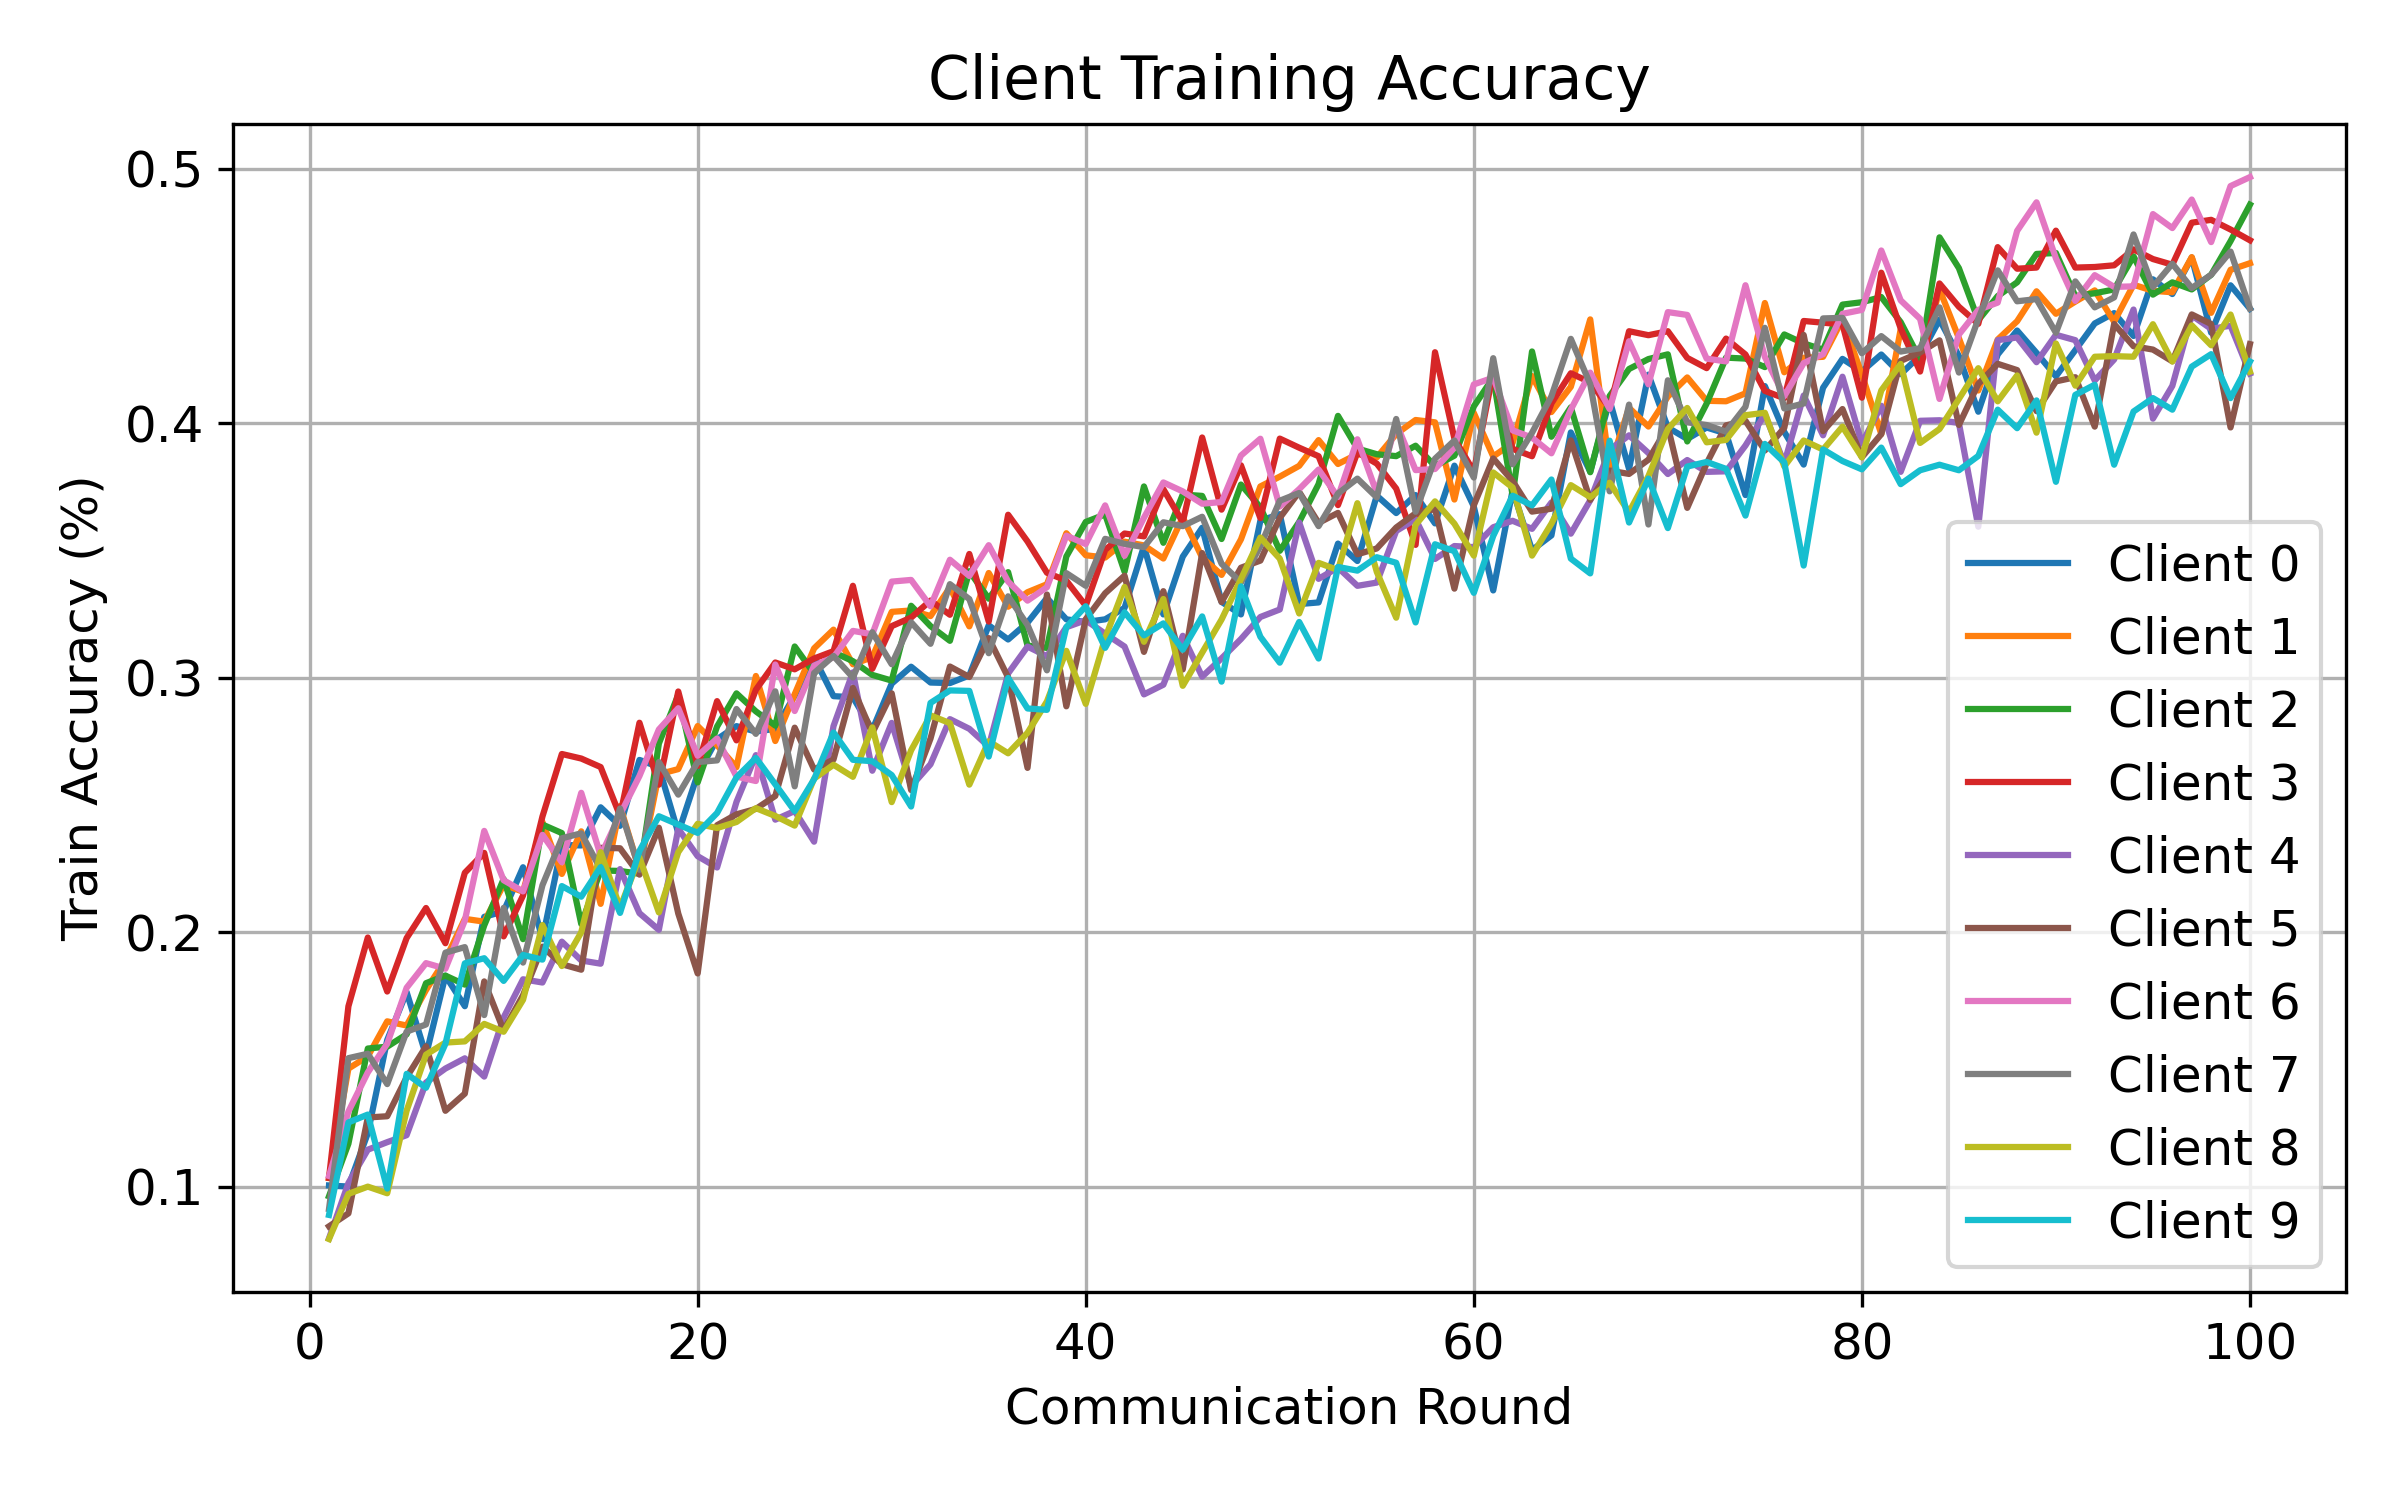

Values plotted in this chart, from the file beside it:
round, client, attack, seed, alpha, num_byzantine, train_accuracy
1, 0, mod_gauss, 1, 0.5, 3, 0.1006
1, 1, mod_gauss, 1, 0.5, 3, 0.1035
1, 2, mod_gauss, 1, 0.5, 3, 0.09635
1, 3, mod_gauss, 1, 0.5, 3, 0.1036
1, 4, mod_gauss, 1, 0.5, 3, 0.07981
1, 5, mod_gauss, 1, 0.5, 3, 0.08454
1, 6, mod_gauss, 1, 0.5, 3, 0.1043
1, 7, mod_gauss, 1, 0.5, 3, 0.09136
1, 8, mod_gauss, 1, 0.5, 3, 0.07955
1, 9, mod_gauss, 1, 0.5, 3, 0.08903
2, 0, mod_gauss, 1, 0.5, 3, 0.1002
2, 1, mod_gauss, 1, 0.5, 3, 0.1465
2, 2, mod_gauss, 1, 0.5, 3, 0.117
2, 3, mod_gauss, 1, 0.5, 3, 0.171
2, 4, mod_gauss, 1, 0.5, 3, 0.1016
2, 5, mod_gauss, 1, 0.5, 3, 0.08964
2, 6, mod_gauss, 1, 0.5, 3, 0.1296
2, 7, mod_gauss, 1, 0.5, 3, 0.1506
2, 8, mod_gauss, 1, 0.5, 3, 0.0973
2, 9, mod_gauss, 1, 0.5, 3, 0.1254
3, 0, mod_gauss, 1, 0.5, 3, 0.1211
3, 1, mod_gauss, 1, 0.5, 3, 0.1513
3, 2, mod_gauss, 1, 0.5, 3, 0.1544
3, 3, mod_gauss, 1, 0.5, 3, 0.198
3, 4, mod_gauss, 1, 0.5, 3, 0.1147
3, 5, mod_gauss, 1, 0.5, 3, 0.1273
3, 6, mod_gauss, 1, 0.5, 3, 0.145
3, 7, mod_gauss, 1, 0.5, 3, 0.1523
3, 8, mod_gauss, 1, 0.5, 3, 0.1001
3, 9, mod_gauss, 1, 0.5, 3, 0.1285
4, 0, mod_gauss, 1, 0.5, 3, 0.1577
4, 1, mod_gauss, 1, 0.5, 3, 0.1651
4, 2, mod_gauss, 1, 0.5, 3, 0.1551
4, 3, mod_gauss, 1, 0.5, 3, 0.1768
4, 4, mod_gauss, 1, 0.5, 3, 0.1176
4, 5, mod_gauss, 1, 0.5, 3, 0.1278
4, 6, mod_gauss, 1, 0.5, 3, 0.1562
4, 7, mod_gauss, 1, 0.5, 3, 0.1404
4, 8, mod_gauss, 1, 0.5, 3, 0.09754
4, 9, mod_gauss, 1, 0.5, 3, 0.09938
5, 0, mod_gauss, 1, 0.5, 3, 0.1766
5, 1, mod_gauss, 1, 0.5, 3, 0.1634
5, 2, mod_gauss, 1, 0.5, 3, 0.16
5, 3, mod_gauss, 1, 0.5, 3, 0.1978
5, 4, mod_gauss, 1, 0.5, 3, 0.1204
5, 5, mod_gauss, 1, 0.5, 3, 0.1431
5, 6, mod_gauss, 1, 0.5, 3, 0.1783
5, 7, mod_gauss, 1, 0.5, 3, 0.161
5, 8, mod_gauss, 1, 0.5, 3, 0.13
5, 9, mod_gauss, 1, 0.5, 3, 0.1444
6, 0, mod_gauss, 1, 0.5, 3, 0.1518
6, 1, mod_gauss, 1, 0.5, 3, 0.1774
6, 2, mod_gauss, 1, 0.5, 3, 0.1801
6, 3, mod_gauss, 1, 0.5, 3, 0.2096
6, 4, mod_gauss, 1, 0.5, 3, 0.141
6, 5, mod_gauss, 1, 0.5, 3, 0.1553
6, 6, mod_gauss, 1, 0.5, 3, 0.1879
6, 7, mod_gauss, 1, 0.5, 3, 0.1638
6, 8, mod_gauss, 1, 0.5, 3, 0.152
6, 9, mod_gauss, 1, 0.5, 3, 0.139
... 940 more rows
